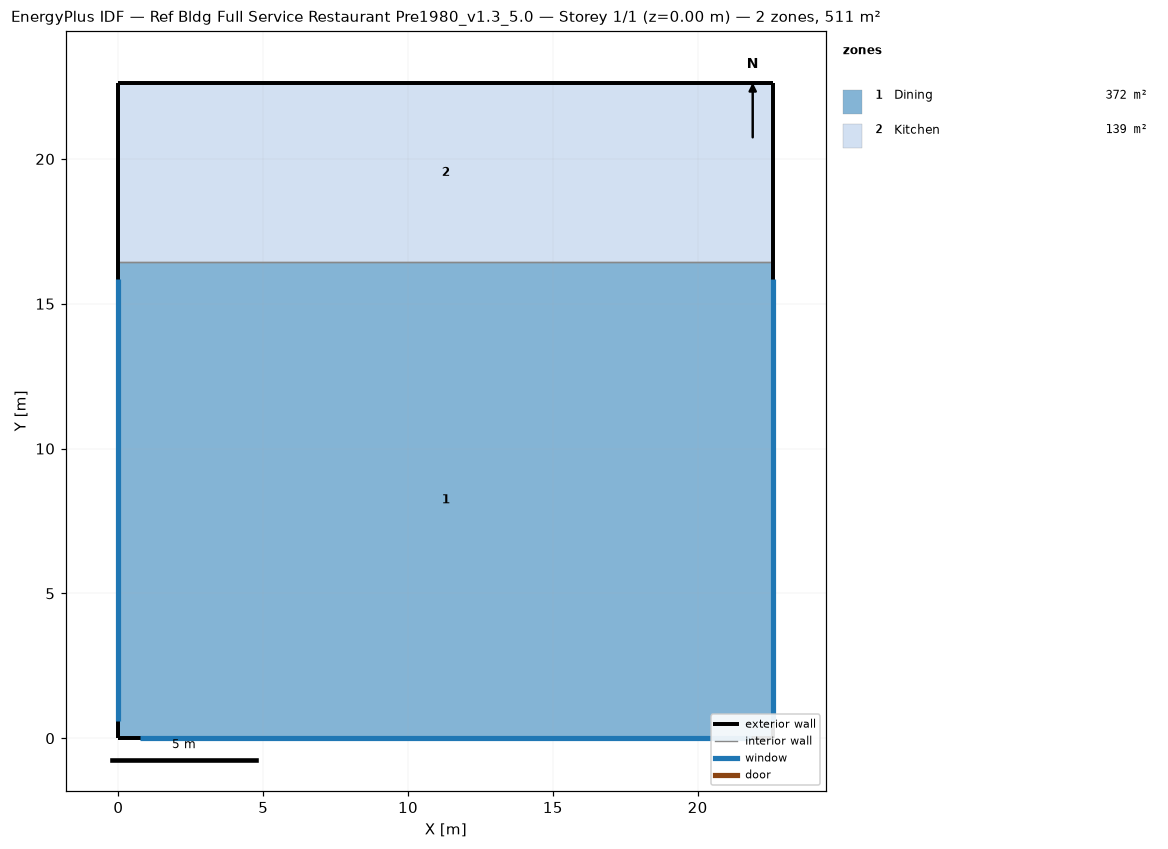
=== STOREY PLAN SPEC (per zone: floor XY polygon, exterior-wall plan segments, windows/doors) ===
zone 1: Dining  (371.7 m²)
  floor: (22.61, 16.44) (22.61, 0.00) (0.00, 0.00) (0.00, 16.44)
  exterior wall: (22.61, 0.00) – (22.61, 16.44)  [16.4 m]
    window: (22.61, 0.60) – (22.61, 15.84)  [13.9 m²]
  exterior wall: (0.00, 0.00) – (22.61, 0.00)  [22.6 m]
    window: (0.75, 0.00) – (21.86, 0.00)  [19.3 m²]
  exterior wall: (0.00, 16.44) – (0.00, 0.00)  [16.4 m]
    window: (0.00, 15.84) – (0.00, 0.60)  [13.9 m²]
  interior walls: 1
zone 2: Kitchen  (139.4 m²)
  floor: (22.61, 22.61) (22.61, 16.44) (0.00, 16.44) (0.00, 22.61)
  exterior wall: (22.61, 16.44) – (22.61, 22.61)  [6.2 m]
  exterior wall: (22.61, 22.61) – (0.00, 22.61)  [22.6 m]
  exterior wall: (0.00, 22.61) – (0.00, 16.44)  [6.2 m]
  interior walls: 1

=== DERIVED (storey summary) ===
Building: Ref Bldg Full Service Restaurant Pre1980_v1.3_5.0
Storey: 1 of 1  (floor level z = 0.00 m)
Storey gross floor area: 511.2 m²
Zones on this storey: 2
  - Dining: floor 371.7 m²; exterior wall 55.5 m (169.2 m²); 3 window(s) 47.2 m²; WWR 27.9%
  - Kitchen: floor 139.4 m²; exterior wall 34.9 m (106.5 m²); WWR 0.0%
Zone adjacency (shared interzone walls):
  - Dining ↔ Kitchen